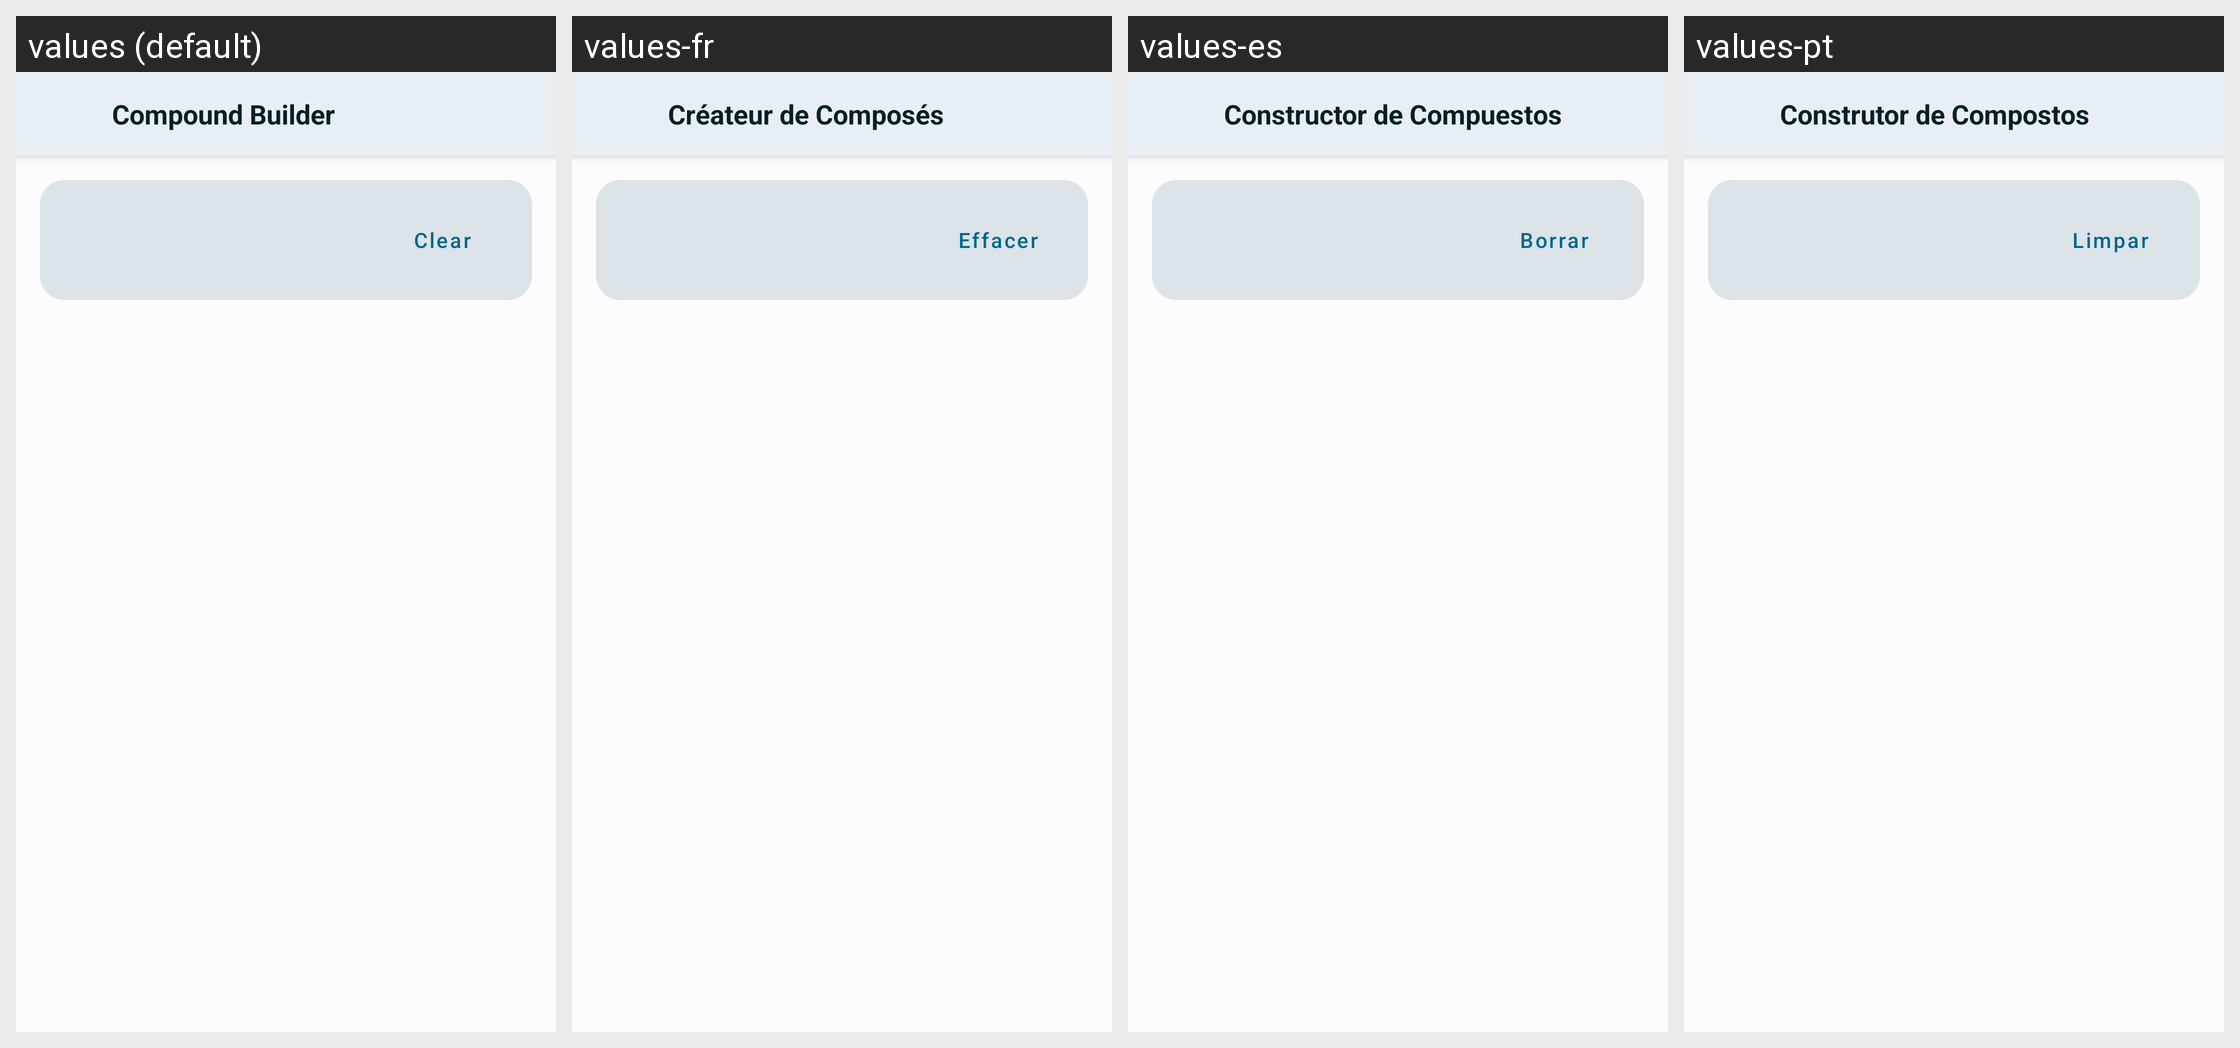

Here is an Android app screen in its default locale and in the app's own translations. Write out the translated-string differences for the strings that appear on this screen.
Android screen res/layout/a_compound_builder.xml rendered under 4 locales, left to right: values (default), values-fr, values-es, values-pt. Device: Nexus 5 (rendered at 1080×1920; each locale shown at half size, 540×960, under a caption strip naming it); theme AppTheme.
Other locales in the repository, not shown: values-ar, values-de, values-hi, values-in, values-it, values-ja, values-ko, values-pt-rBR, values-ru, values-th, values-vi, values-zh, values-zh-rTW.
Strings drawn on this screen, with the default value and each locale's value (text and hints the layout hard-codes, and strings that could not be matched under every locale, appear in the picture but are not listed):

compound_builder_title
  values: Compound Builder
  values-fr: Créateur de Composés
  values-es: Constructor de Compuestos
  values-pt: Construtor de Compostos

compound_builder_clear
  values: Clear
  values-fr: Effacer
  values-es: Borrar
  values-pt: Limpar
